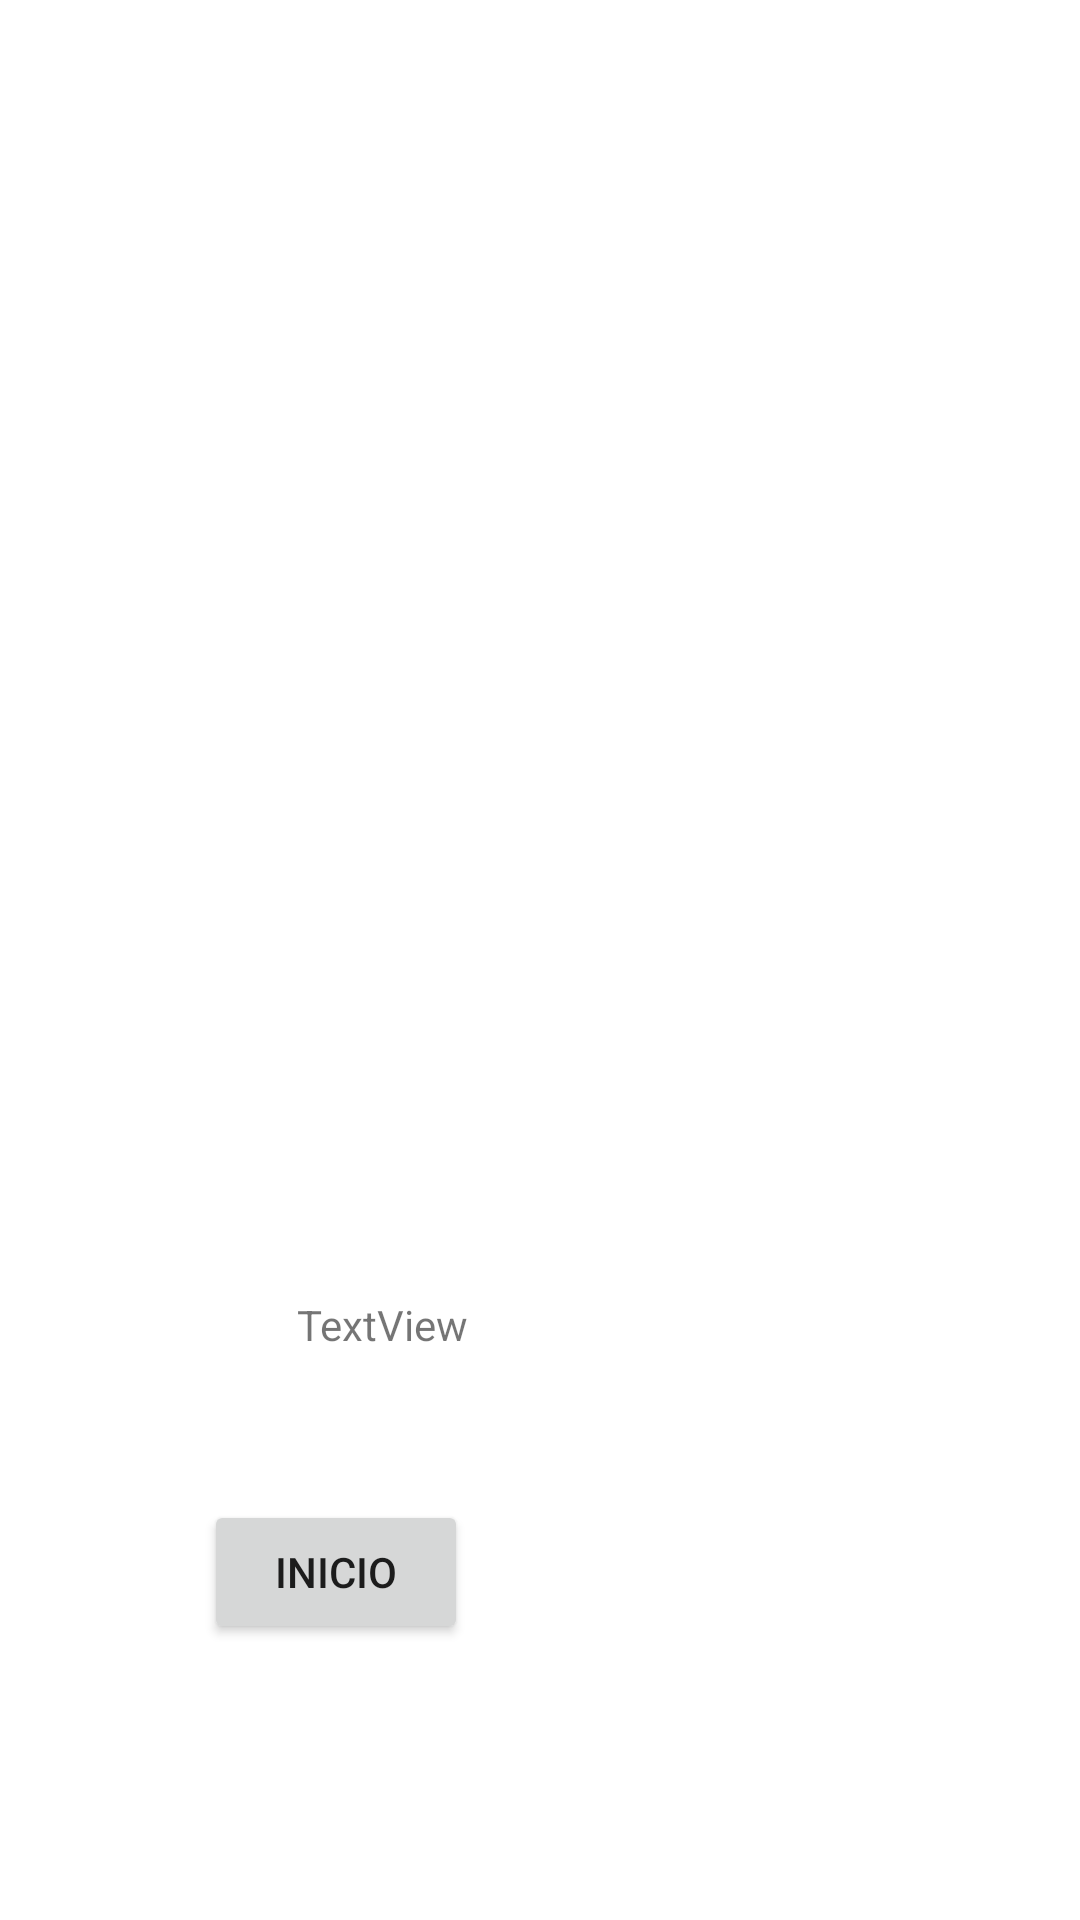

The Android layout XML behind this screen, and the referenced resources:
<!-- AndroidManifest.xml: application theme Theme.ProgramacionMovil -->
<!-- res/layout/activity_pokemon.xml -->
<?xml version="1.0" encoding="utf-8"?>
<androidx.constraintlayout.widget.ConstraintLayout xmlns:android="http://schemas.android.com/apk/res/android"
    xmlns:app="http://schemas.android.com/apk/res-auto"
    xmlns:tools="http://schemas.android.com/tools"
    android:layout_width="match_parent"
    android:layout_height="match_parent"
    tools:context=".Pokemon">

    <Button
        android:id="@+id/inicio"
        android:layout_width="wrap_content"
        android:layout_height="wrap_content"
        android:layout_marginTop="124dp"
        android:layout_marginEnd="204dp"
        android:text="Inicio"
        app:layout_constraintEnd_toEndOf="parent"
        app:layout_constraintTop_toBottomOf="@+id/imagenInicio" />

    <ImageView
        android:id="@+id/imagenInicio"
        android:layout_width="253dp"
        android:layout_height="228dp"
        android:layout_marginTop="148dp"
        android:layout_marginEnd="104dp"
        app:layout_constraintEnd_toEndOf="parent"
        app:layout_constraintTop_toTopOf="parent"
        app:srcCompat="@drawable/pokemon_logo" />

    <TextView
        android:id="@+id/nombreText"
        android:layout_width="wrap_content"
        android:layout_height="wrap_content"
        android:layout_marginTop="56dp"
        android:layout_marginEnd="204dp"
        android:text="TextView"
        app:layout_constraintEnd_toEndOf="parent"
        app:layout_constraintTop_toBottomOf="@+id/imagenInicio" />
</androidx.constraintlayout.widget.ConstraintLayout>
<!-- resources referenced by this layout -->
<resources>
  <style name="Theme.ProgramacionMovil" parent="Theme.MaterialComponents.DayNight.DarkActionBar">
          
          <item name="colorPrimary">@color/purple_500</item>
          <item name="colorPrimaryVariant">@color/purple_700</item>
          <item name="colorOnPrimary">@color/white</item>
          
          <item name="colorSecondary">@color/teal_200</item>
          <item name="colorSecondaryVariant">@color/teal_700</item>
          <item name="colorOnSecondary">@color/black</item>
          
          <item name="android:statusBarColor" tools:targetApi="l">?attr/colorPrimaryVariant</item>
          
      </style>
  <!-- not gathered from this repository: default colours our renderer supplied (Android Studio template values) -->
  <color name="purple_500">#FF6200EE</color>
  <color name="purple_700">#FF3700B3</color>
  <color name="teal_200">#FF03DAC5</color>
  <color name="teal_700">#FF018786</color>
  <color name="black">#FF000000</color>
  <color name="white">#FFFFFFFF</color>
</resources>
